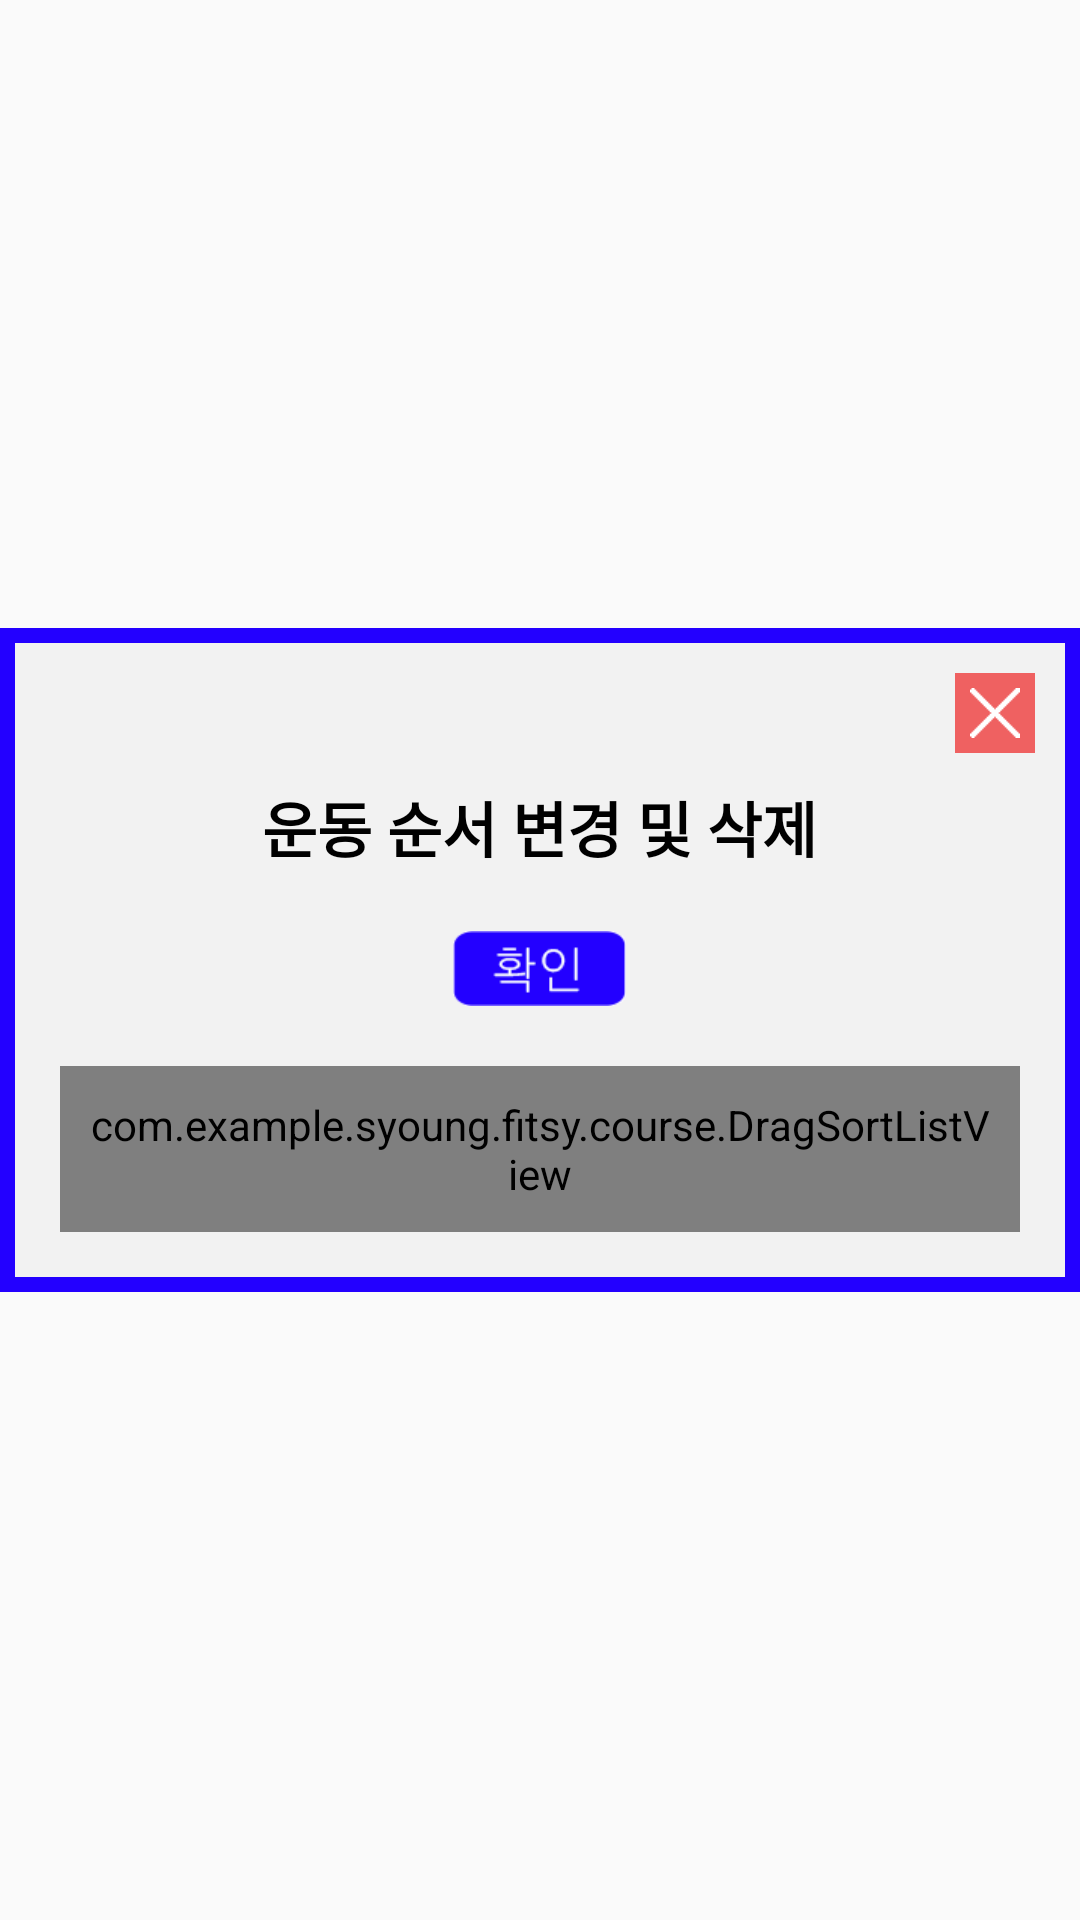

Reconstruct the res/layout file that produces this screen, plus the resources it refers to.
<!-- AndroidManifest.xml: application theme AppTheme -->
<!-- res/layout/fragment_change_n_delete.xml -->
<?xml version="1.0" encoding="utf-8"?>
<LinearLayout xmlns:android="http://schemas.android.com/apk/res/android"
    android:orientation="vertical"
    android:layout_width="match_parent"
    android:layout_marginBottom="10dp"
    android:layout_marginTop="10dp"
    android:layout_height="match_parent"
    android:background="@null"
    android:gravity="center">
    
    <LinearLayout
        android:layout_width="match_parent"
        android:layout_height="wrap_content"
        android:padding="10dp"
        android:orientation="vertical"
        android:background="@drawable/border">

        <ImageButton
            android:id="@+id/btn_cancle"
            android:layout_width="wrap_content"
            android:layout_height="wrap_content"
            android:layout_gravity="right"
            android:src="@drawable/btn_x"
            android:background="#EF6161"
            android:padding="5dp"
            android:layout_marginRight="5dp"
            android:layout_marginTop="5dp"/>

        <TextView
            android:layout_width="wrap_content"
            android:layout_height="wrap_content"
            android:layout_gravity="center"
            android:text="운동 순서 변경 및 삭제"
            android:textStyle="bold"
            android:textSize="20dp"
            android:padding="10dp"
            android:textColor="#000000"/>

            <ImageButton
                android:id="@+id/btn_save"
                android:layout_width="wrap_content"
                android:layout_height="wrap_content"
                android:src="@drawable/change_confirm"
                android:layout_gravity="center"
                android:padding="10dp"
                android:background="@null"/>


            <LinearLayout
                android:layout_width="wrap_content"
                android:layout_height="wrap_content"
                android:layout_gravity="center"
                android:padding="10dp"
                android:orientation="vertical">

                <com.example.syoung.fitsy.course.DragSortListView
                    android:id="@+id/change_list_layout"
                    android:layout_width="wrap_content"
                    android:layout_height="wrap_content"
                    android:padding="10dp"/>

            </LinearLayout>

    </LinearLayout>

</LinearLayout>
<!-- resources referenced by this layout -->
<resources>
  <!-- drawable border (drawable) -->
  <?xml version="1.0" encoding="utf-8"?>
  <shape xmlns:android="http://schemas.android.com/apk/res/android"
      android:shape="rectangle">
      <gradient
          android:endColor="#f2f2f2"
          android:startColor="#f2f2f2"/>
      <stroke
          android:width="5dip"
          android:color="#2300ff"/>
  </shape>
  <!-- drawable btn_x: png bitmap (drawable-xhdpi, 1256 bytes) -->
  <!-- drawable change_confirm: png bitmap (drawable-xhdpi, 1902 bytes) -->
  <style name="AppTheme" parent="Theme.AppCompat.Light.NoActionBar">
  
      </style>
</resources>
